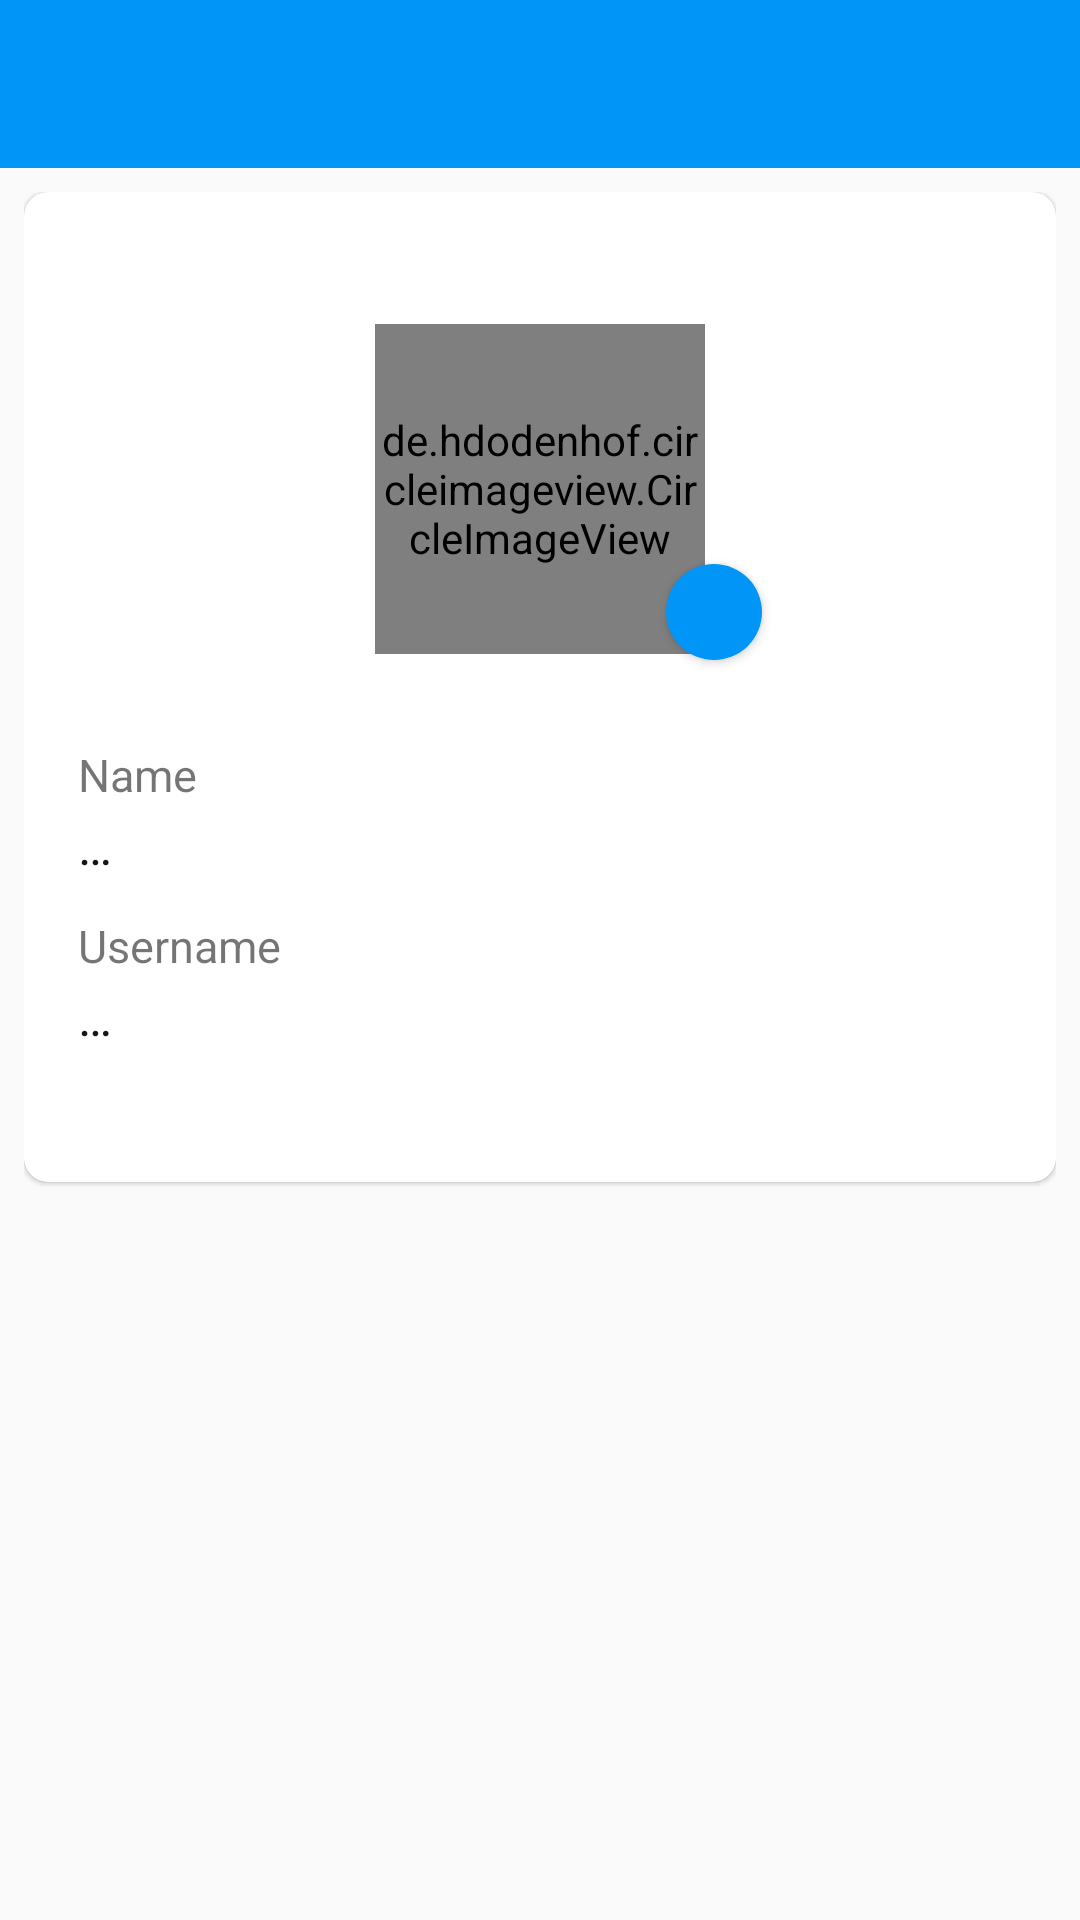

This screen was rendered from an Android layout file. Write that file and the resources it references.
<!-- AndroidManifest.xml: application theme Theme.Flingg -->
<!-- res/layout/activity_profile.xml -->
<?xml version="1.0" encoding="utf-8"?>
<RelativeLayout xmlns:android="http://schemas.android.com/apk/res/android"
    xmlns:app="http://schemas.android.com/apk/res-auto"
    xmlns:tools="http://schemas.android.com/tools"
    android:layout_width="match_parent"
    android:layout_height="match_parent"
    android:background="@color/whitish"
    tools:context=".ProfileActivity">

    <com.google.android.material.appbar.AppBarLayout
        android:id="@+id/profile_appBarLayout"
        android:layout_width="match_parent"
        android:layout_height="wrap_content">

        <com.google.android.material.appbar.MaterialToolbar
            android:id="@+id/profile_toolbar"
            android:layout_width="match_parent"
            android:layout_height="wrap_content"
            android:background="@color/bright_blue"
            app:titleTextColor="@color/white"
            style="@style/ThemeOverlay.AppCompat.Dark.ActionBar">

        </com.google.android.material.appbar.MaterialToolbar>

    </com.google.android.material.appbar.AppBarLayout>

    <RelativeLayout
        android:layout_width="match_parent"
        android:layout_height="match_parent"
        android:layout_below="@id/profile_appBarLayout"
        android:padding="8dp"
        android:background="@color/whitish">

        <com.google.android.material.card.MaterialCardView
            android:layout_width="match_parent"
            android:layout_height="wrap_content"
            android:elevation="4dp"
            app:cardCornerRadius="8dp"
            tools:targetApi="lollipop">

            <RelativeLayout
                android:layout_width="match_parent"
                android:layout_height="wrap_content"
                android:padding="4dp">

                <de.hdodenhof.circleimageview.CircleImageView
                    android:id="@+id/profile_profileImage"
                    android:layout_width="110dp"
                    android:layout_height="110dp"
                    android:layout_centerHorizontal="true"
                    android:layout_marginTop="40dp"
                    app:civ_border_color="@color/bluish_grey"
                    app:civ_border_width="0.5dp"
                    android:src="@drawable/user"/>

                <ImageButton
                    android:id="@+id/profile_btnChangePic"
                    android:layout_width="32dp"
                    android:layout_height="32dp"
                    android:layout_marginLeft="210dp"
                    android:layout_marginStart="210dp"
                    android:layout_marginTop="120dp"
                    android:elevation="4dp"
                    style="@style/AppTheme.RoundedCornerMaterialButton"
                    android:src="@drawable/ic_camera_vector"
                    tools:targetApi="lollipop" />

                <LinearLayout
                    android:layout_width="match_parent"
                    android:layout_height="wrap_content"
                    android:orientation="vertical"
                    android:layout_below="@id/profile_profileImage"
                    android:paddingLeft="14dp"
                    android:paddingRight="14dp"
                    android:layout_marginTop="30dp">

                    <TextView
                        android:layout_width="wrap_content"
                        android:layout_height="wrap_content"
                        android:text="@string/name"
                        android:textSize="15sp"/>

                    <TextView
                        android:id="@+id/profile_name"
                        android:layout_width="wrap_content"
                        android:layout_height="wrap_content"
                        android:text="@string/dots"
                        android:textSize="17sp"
                        android:textColor="@color/blackish"
                        android:layout_marginTop="2dp"/>

                    <TextView
                        android:layout_width="wrap_content"
                        android:layout_height="wrap_content"
                        android:text="@string/username"
                        android:textSize="15sp"
                        android:layout_marginTop="12dp"/>

                    <TextView
                        android:id="@+id/profile_username"
                        android:layout_width="wrap_content"
                        android:layout_height="wrap_content"
                        android:text="@string/dots"
                        android:textSize="17sp"
                        android:textColor="@color/blackish"
                        android:layout_marginTop="2dp"
                        android:layout_marginBottom="40dp"/>

                </LinearLayout>

            </RelativeLayout>

        </com.google.android.material.card.MaterialCardView>

    </RelativeLayout>

</RelativeLayout>
<!-- resources referenced by this layout -->
<resources>
  <color name="blackish">#FF14171A</color>
  <color name="bluish_grey">#FF657786</color>
  <color name="bright_blue">#FF0095F6</color>
  <color name="white">#FFFFFFFF</color>
  <color name="whitish">#FFFAFAFA</color>
  <string name="dots">…</string>
  <string name="name">Name</string>
  <string name="username">Username</string>
  <style name="AppTheme.RoundedCornerMaterialButton" parent="Widget.AppCompat.Button.Colored">
          <item name="android:background">@drawable/round_button</item>
      </style>
  <style name="Theme.Flingg" parent="Theme.MaterialComponents.Light.NoActionBar">
          
          <item name="colorPrimary">@color/bright_blue</item>
          <item name="colorPrimaryVariant">@color/blue</item>
          <item name="colorOnPrimary">@color/white</item>
          
          <item name="colorSecondary">@color/bright_blue</item>
          <item name="colorSecondaryVariant">@color/teal_700</item>
          <item name="colorOnSecondary">@color/white</item>
          
          <item name="android:statusBarColor" tools:targetApi="l">?attr/colorPrimaryVariant</item>
          
      </style>
  <!-- drawable round_button (drawable) -->
  <?xml version="1.0" encoding="UTF-8"?>
  <shape
      xmlns:android="http://schemas.android.com/apk/res/android"
      android:shape="rectangle">
  
      <solid
          android:color="@color/bright_blue">
      </solid>
  
      <corners
          android:radius="50dp">
      </corners>
  
  </shape>
  <color name="blue">#FF0081D5</color>
  <color name="teal_700">#FF018786</color>
</resources>
